Run: headless pygame with SDL's dummy video driver; simulated clock (each Clock.tick advances the game by its frame time, no real sleeping); random seed 0; keys injected as events and as key.get_pressed() state; no mouse input.
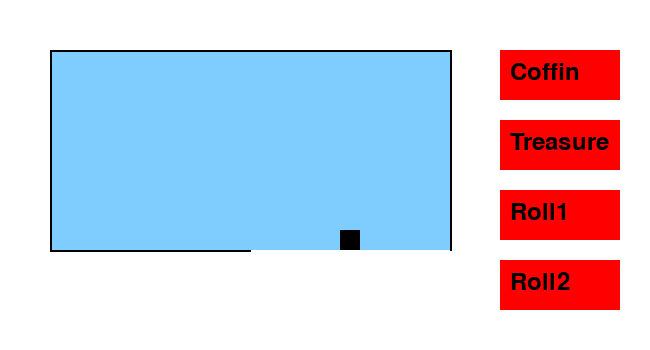
Frame 1 of 4 · flips 1–60 · no input
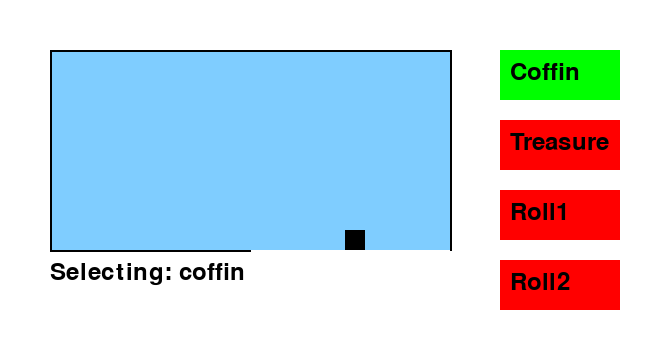
Frame 2 of 4 · flips 61–180 · tapped SPACE, RETURN · held RIGHT (→), D
Frame 3 of 4 · flips 181–300 · held DOWN (↓), S · screen unchanged from frame 2, image omitted
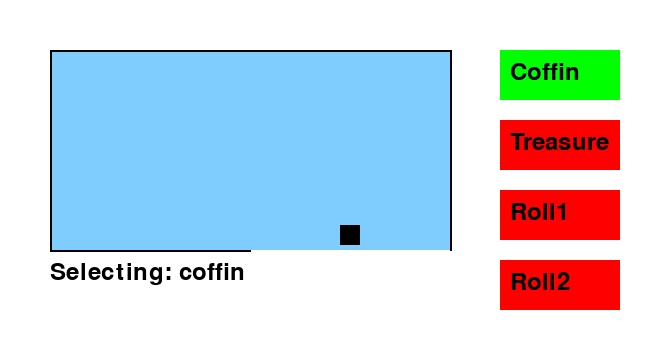
Frame 4 of 4 · flips 301–420 · held LEFT (←), A, UP (↑), W

The pygame program that drew these frames:

import pygame
import sys

# Initialize pygame
pygame.init()

# Set up display
width, height = 650, 350
map_width, map_height = 400, 200
door_width = 200
door_height = 50
map_x, map_y = 50, 50  # Adjusted map position
window = pygame.display.set_mode((width, height))
pygame.display.set_caption('Underwater Tomb Mapping')

# Colors
WHITE = (255, 255, 255)
BLACK = (0, 0, 0)
BLUE = (0, 0, 255)
RED = (255, 0, 0)
GREEN = (0, 255, 0)
TOMB_COLOR = (127, 205, 255)

# Define item positions
item_positions = {'coffin': None, 'treasure': None, 'roll1': None, 'roll2': None}

# Define buttons
buttons = {
    'coffin': pygame.Rect(500, 50, 120, 50),  
    'treasure': pygame.Rect(500, 120, 120, 50),  
    'roll1': pygame.Rect(500, 190, 120, 50),  
    'roll2': pygame.Rect(500, 260, 120, 50),  
}

# Define items for selection
items_list = ['coffin', 'treasure', 'roll1', 'roll2']
selected_item = None
item_index = 0

# Fonts
font = pygame.font.SysFont(None, 36)

# Define ROV properties
rov_size = 20
rov_x = map_x + map_width - door_width + (door_width - rov_size) // 2
rov_y = map_y + map_height - rov_size
rov_speed = 5

# Function to draw a cuboid (coffin)
def draw_cuboid(surface, x, y, width=100, height=25, depth=20):
    """
    Draws a 3D cuboid to represent a coffin.

    Args:
        surface (pygame.Surface): The surface to draw on.
        x (int): The x-coordinate of the front face top-left corner.
        y (int): The y-coordinate of the front face top-left corner.
        width (int, optional): The width of the cuboid. Default is 100.
        height (int, optional): The height of the cuboid. Default is 25.
        depth (int, optional): The depth of the cuboid. Default is 20.
    """
    pygame.draw.rect(surface, BLUE, (x, y, width, height))  # Front face
    pygame.draw.polygon(surface, BLUE, [(x, y), (x + depth, y - depth), (x + width + depth, y - depth), (x + width, y)])  # Top face
    pygame.draw.polygon(surface, BLUE, [(x + width, y), (x + width + depth, y - depth), (x + width + depth, y + height - depth), (x + width, y + height)])  # Side face

# Function to draw a cube (treasure)
def draw_cube(surface, x, y, size=40):
    """
    Draws a 3D cube to represent a treasure chest.

    Args:
        surface (pygame.Surface): The surface to draw on.
        x (int): The x-coordinate of the front face top-left corner.
        y (int): The y-coordinate of the front face top-left corner.
        size (int, optional): The size of the cube. Default is 40.
    """
    pygame.draw.rect(surface, RED, (x, y, size, size))  # Front face
    pygame.draw.polygon(surface, RED, [(x, y), (x + size / 2, y - size / 2), (x + size + size / 2, y - size / 2), (x + size, y)])  # Top face
    pygame.draw.polygon(surface, RED, [(x + size, y), (x + size + size / 2, y - size / 2), (x + size + size / 2, y + size - size / 2), (x + size, y + size)])  # Side face

# Function to draw a circle (papyrus roll)
def draw_circle(surface, x, y, radius=15):
    """
    Draws a circle to represent a papyrus roll.

    Args:
        surface (pygame.Surface): The surface to draw on.
        x (int): The x-coordinate of the circle's center.
        y (int): The y-coordinate of the circle's center.
        radius (int, optional): The radius of the circle. Default is 15.
    """
    pygame.draw.circle(surface, GREEN, (x + radius, y + radius), radius)

# Function to draw the ROV
def draw_rov(surface, x, y):
    """
    Draws a square to represent the ROV (Remotely Operated Vehicle).

    Args:
        surface (pygame.Surface): The surface to draw on.
        x (int): The x-coordinate of the top-left corner of the ROV.
        y (int): The y-coordinate of the top-left corner of the ROV.
    """
    pygame.draw.rect(surface, BLACK, (x, y, rov_size, rov_size))

# Main loop
running = True
item_placing_mode = False

while running:
    window.fill(WHITE)

    # Draw the map area (excluding the door area)
    pygame.draw.rect(window, TOMB_COLOR, (map_x, map_y, map_width, map_height))
    pygame.draw.line(window, BLACK, (map_x, map_y), (map_x + map_width, map_y), 2)  # Top border
    pygame.draw.line(window, BLACK, (map_x, map_y), (map_x, map_y + map_height), 2)  # Left border
    pygame.draw.line(window, BLACK, (map_x + map_width, map_y), (map_x + map_width, map_y + map_height), 2)  # Right border
    pygame.draw.line(window, BLACK, (map_x, map_y + map_height), (map_x + map_width - door_width, map_y + map_height), 2)  # Bottom border left part

    # Draw the items
    for item, pos in item_positions.items():
        if pos:
            if item == 'coffin':
                draw_cuboid(window, pos[0], pos[1])
            elif item == 'treasure':
                draw_cube(window, pos[0], pos[1])
            elif item == 'roll1' or item == 'roll2':
                draw_circle(window, pos[0], pos[1])

    # Draw buttons
    for item, rect in buttons.items():
        pygame.draw.rect(window, GREEN if item == selected_item else RED, rect)
        text = font.render(item.capitalize(), True, BLACK)
        window.blit(text, (rect.x + 10, rect.y + 10))

    # Draw ROV
    draw_rov(window, rov_x, rov_y)

    # Draw item selection indicator if in placing mode
    if item_placing_mode:
        selected_item = items_list[item_index]
        item_text = font.render(f'Selecting: {selected_item}', True, BLACK)
        window.blit(item_text, (map_x, map_y + map_height + 10))

    # Event handling
    for event in pygame.event.get():
        if event.type == pygame.QUIT:
            running = False
        elif event.type == pygame.KEYDOWN:
            if event.key == pygame.K_UP:
                rov_y -= rov_speed
            elif event.key == pygame.K_DOWN:
                rov_y += rov_speed
            elif event.key == pygame.K_LEFT:
                rov_x -= rov_speed
            elif event.key == pygame.K_RIGHT:
                rov_x += rov_speed
            elif event.key == pygame.K_RETURN:
                if not item_placing_mode:
                    item_placing_mode = True
                else:
                    item_positions[selected_item] = (rov_x, rov_y)
                    item_placing_mode = False
            elif event.key == pygame.K_TAB and item_placing_mode:
                item_index = (item_index + 1) % len(items_list)

    # Constrain ROV within map boundaries
    rov_x = max(map_x, min(rov_x, map_x + map_width - rov_size))
    rov_y = max(map_y, min(rov_y, map_y + map_height - rov_size))

    pygame.display.flip()

pygame.quit()
sys.exit()
